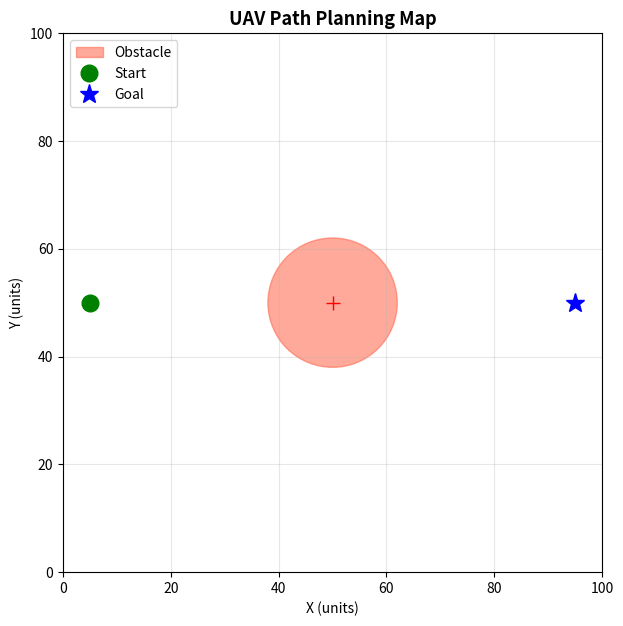

The script that saved this image: (Note: this script raises an exception after producing the figure.)
"""
map_setup.py
Defines the 2D grid environment: map dimensions, obstacle, start and goal.
All other scripts import constants from here.
"""

import numpy as np
import matplotlib.pyplot as plt
import matplotlib.patches as mpatches
import os

# ── Map dimensions ────────────────────────────────────────────────────────────
MAP_WIDTH  = 100
MAP_HEIGHT = 100

# ── Key positions ─────────────────────────────────────────────────────────────
START = (5, 50)
GOAL  = (95, 50)

# ── Obstacle: single circular obstacle centred between start and goal ─────────
OBSTACLE_CENTER = (50, 50)
OBSTACLE_RADIUS = 12


# ── Helper: build boolean obstacle mask ───────────────────────────────────────
def get_obstacle_mask(safety_margin: int = 0) -> np.ndarray:
    """
    Returns a (MAP_HEIGHT × MAP_WIDTH) boolean array.
    True  → cell is inside obstacle (+ optional safety margin).
    False → cell is free.
    """
    Y, X = np.mgrid[0:MAP_HEIGHT, 0:MAP_WIDTH]
    cx, cy = OBSTACLE_CENTER
    r = OBSTACLE_RADIUS + safety_margin
    return (X - cx) ** 2 + (Y - cy) ** 2 <= r ** 2


# ── Visualisation helper ──────────────────────────────────────────────────────
def plot_map(ax=None, path=None, title="UAV Path Planning Map"):
    """Draw the map. Optionally overlay a planned path."""
    if ax is None:
        _, ax = plt.subplots(figsize=(8, 8))

    # Obstacle
    circle = plt.Circle(
        OBSTACLE_CENTER, OBSTACLE_RADIUS,
        color="tomato", alpha=0.55, label="Obstacle"
    )
    ax.add_patch(circle)
    ax.plot(*OBSTACLE_CENTER, "r+", markersize=10)

    # Start / Goal
    ax.plot(*START, "go", markersize=12, label="Start", zorder=5)
    ax.plot(*GOAL,  "b*", markersize=14, label="Goal",  zorder=5)

    # Optional path overlay
    if path is not None:
        p = np.asarray(path)
        ax.plot(p[:, 0], p[:, 1], "k--", linewidth=2,
                label="Planned Path", zorder=4)

    ax.set_xlim(0, MAP_WIDTH)
    ax.set_ylim(0, MAP_HEIGHT)
    ax.set_aspect("equal")
    ax.grid(True, alpha=0.3)
    ax.set_title(title, fontsize=13, fontweight="bold")
    ax.set_xlabel("X (units)")
    ax.set_ylabel("Y (units)")
    ax.legend(loc="upper left")
    return ax


# ── Quick standalone test ─────────────────────────────────────────────────────
if __name__ == "__main__":
    fig, ax = plt.subplots(figsize=(7, 7))
    plot_map(ax)
    out = os.path.join(os.path.dirname(__file__), "results", "map_preview.png")
    os.makedirs(os.path.dirname(out), exist_ok=True)
    fig.savefig(out, dpi=120, bbox_inches="tight")
    print(f"Map preview saved → {out}")
    plt.show()
